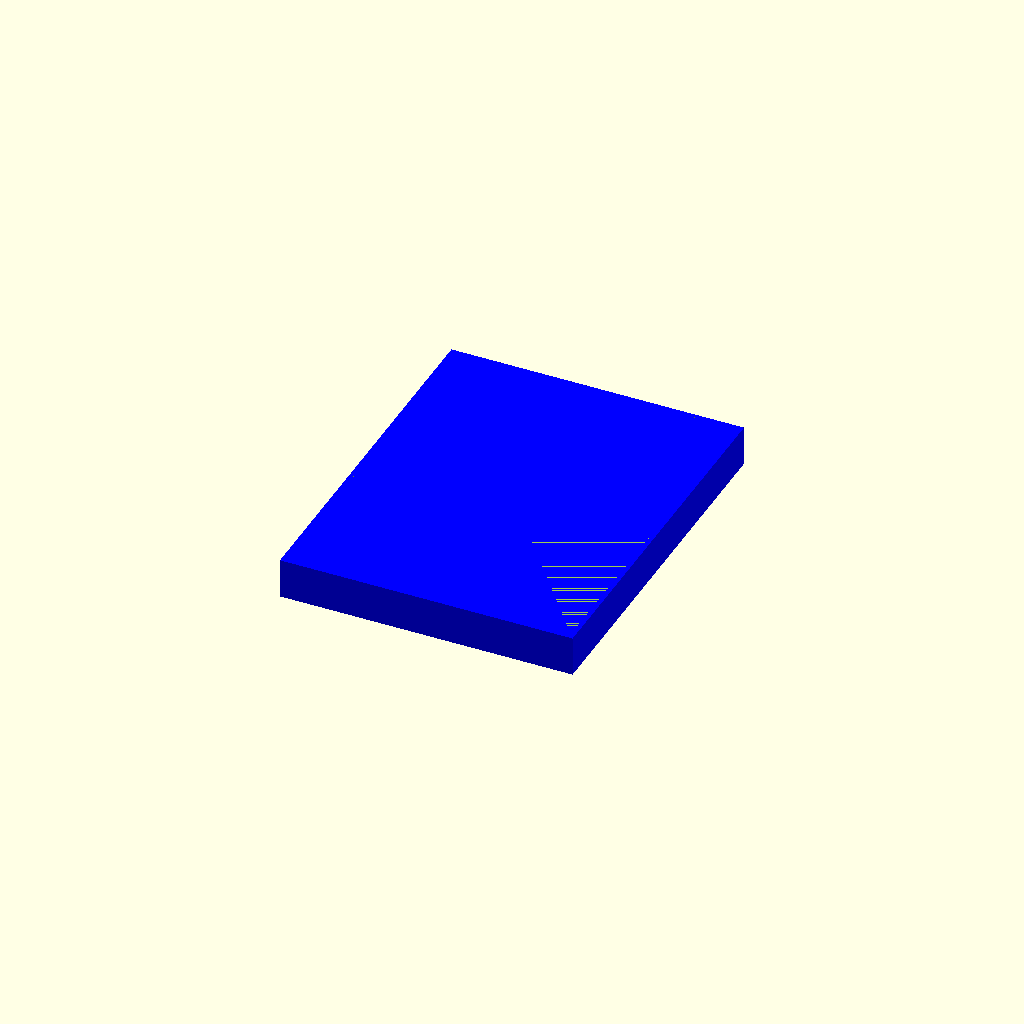
Cell 1 — every parameter at its default value.
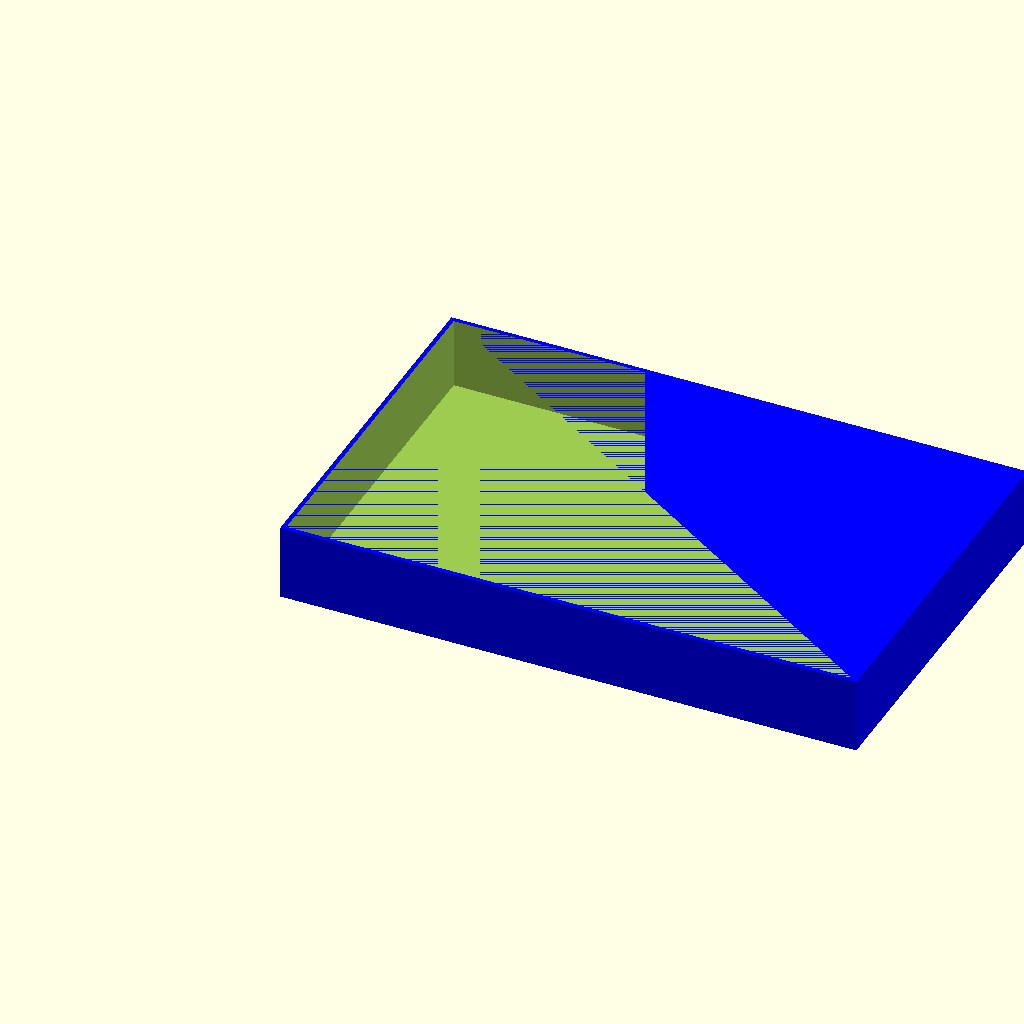
Cell 2: w = 204 (everything else at default).
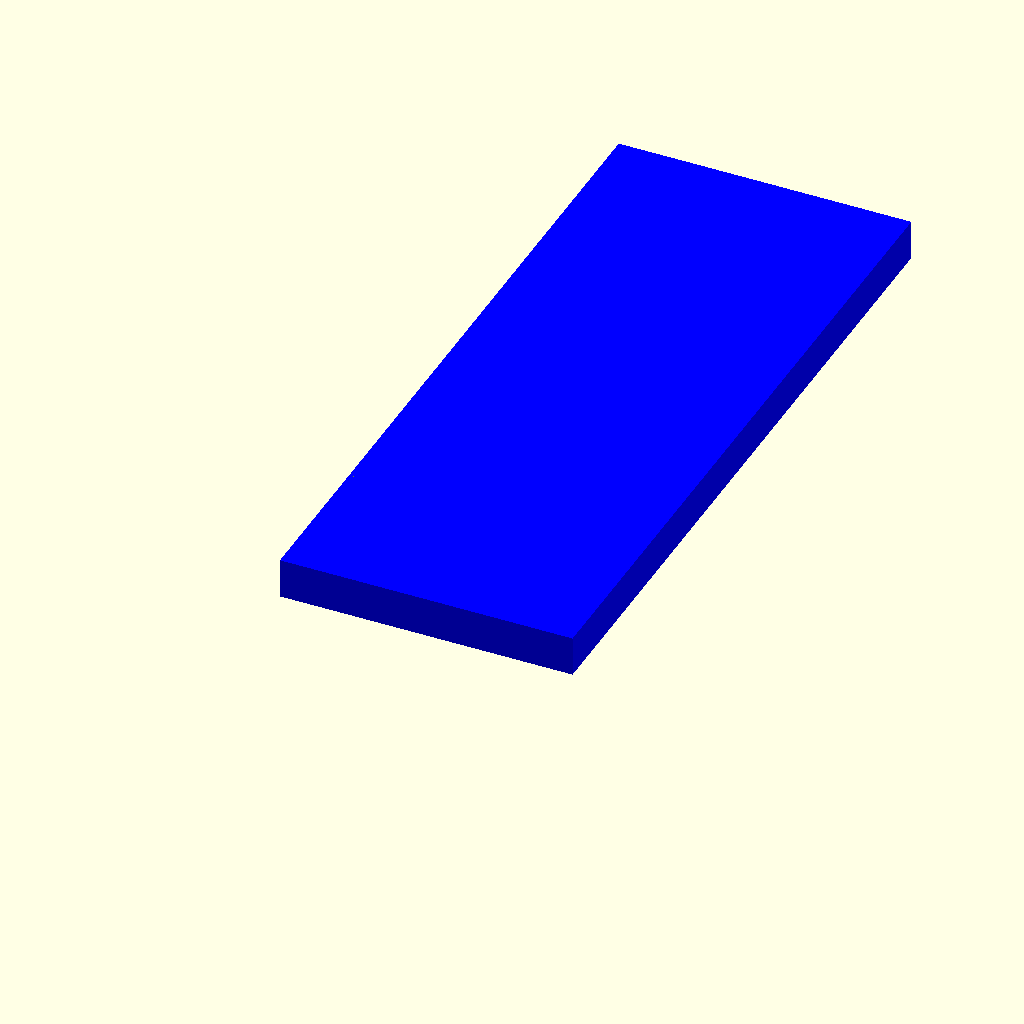
Cell 3: the same model with h = 258.
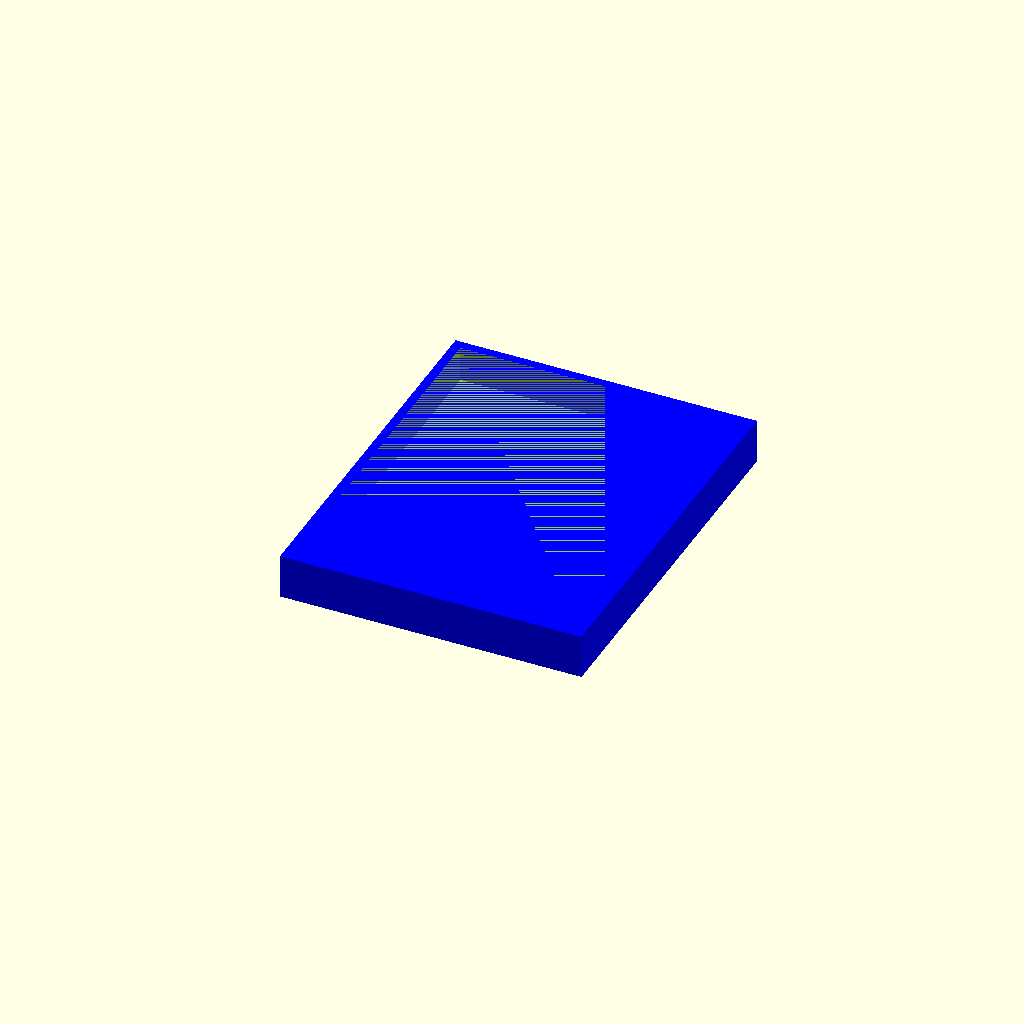
Cell 4: the same model with t = 3.2.
All cells are drawn from one camera (rotation 55°, 0°, 25°, orthographic, colour scheme Cornfield), so only the parameter changes between them.
Source of the model, Postillon.scad:
//Postillon
w=102;
h=129;
t=1.6;
z=w/8;

difference()
{
    
    color("blue")
cube([w+t+t,h+t+t,z+t]);
    
translate([t,t,t])
cube([w,h,z]);


}
Parameter table extracted from the source (name, type, default, range or options):
w: number, default 102
h: number, default 129
t: number, default 1.6
